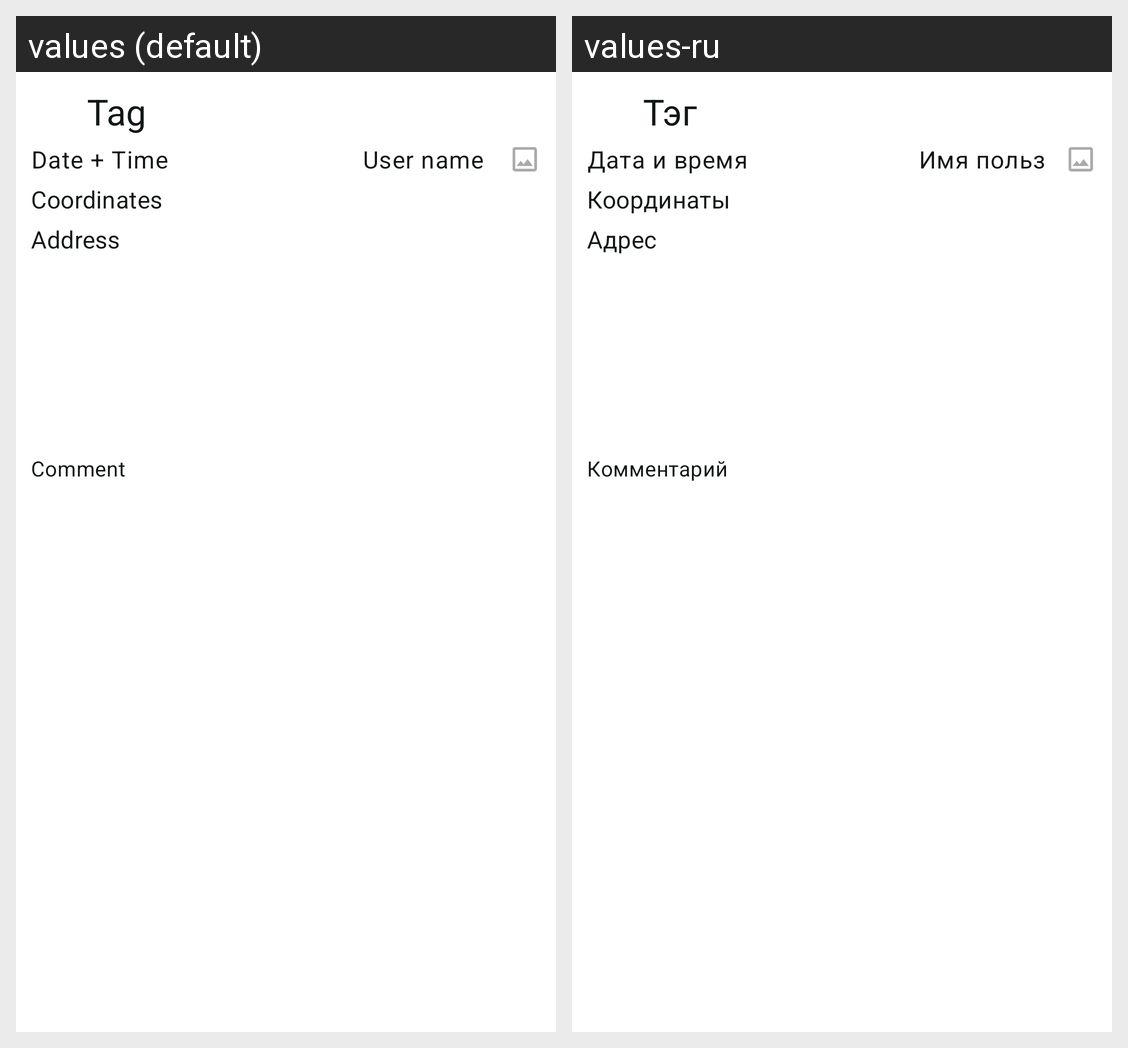

The Android screen above is rendered under two locales of the same app. Produce the string resources it draws, with the default and per-locale values.
Android screen res/layout/fragment_view_info.xml rendered under 2 locales, left to right: values (default), values-ru. Device: Nexus 5 (rendered at 1080×1920; each locale shown at half size, 540×960, under a caption strip naming it); theme AppTheme.
Strings drawn on this screen, with the default value and each locale's value (text and hints the layout hard-codes, and strings that could not be matched under every locale, appear in the picture but are not listed):

view_info_tag
  values: Tag
  values-ru: Тэг

view_info_date_time
  values: Date + Time
  values-ru: Дата и время

view_info_subs
  values: User name
  values-ru: Имя пользователя

view_info_coords
  values: Coordinates
  values-ru: Координаты

view_info_address
  values: Address
  values-ru: Адрес

view_info_comment
  values: Comment
  values-ru: Комментарий
